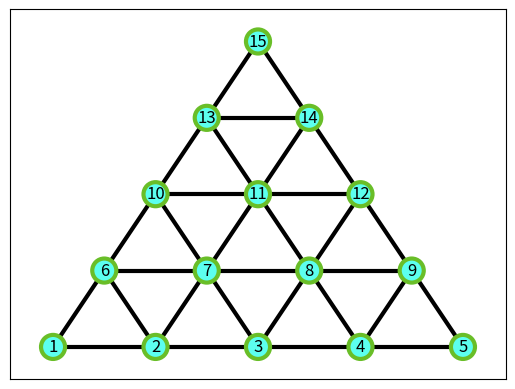

The matplotlib source for this figure:
import matplotlib.pyplot as plt
import numpy as np
import networkx as nx


# Create Graph
def CreateTriangleGraph(L):
    width = L
    h = 0
    T = 1
    for j in range(L):
        for i in range(width):
            G.add_node(str(T), pos=(i + (h / 2), h))
            T = T + 1
        width = width - 1
        h = h + 1

    width = L
    h = 0
    T = 1
    for j in range(L):
        for i in range(width - 1):
            G.add_edge(str(T), str(T + 1))
            T = T + 1
        width = width - 1
        h = h + 1
        T = T + 1

    width = L
    h = 0
    T = 1
    for j in range(L):
        for i in range(width - 1):
            G.add_edge(str(T), str(T + width))
            T = T + 1
        width = width - 1
        h = h + 1
        T = T + 1

    width = L
    h = 0
    T = 1
    for j in range(L):
        for i in range(width - 1):
            G.add_edge(str(T + 1), str(T + width))
            T = T + 1
        width = width - 1
        h = h + 1
        T = T + 1
    return G

def CreateSquareGraph(L):
    width = L
    h = 0
    T = 1
    for j in range(L):
        for i in range(width):
            G.add_node(str(T), pos=(i, h))
            T = T + 1
        h = h + 1

    width = L
    h = 0
    T = 1
    for j in range(L):
        for i in range(width - 1):
            G.add_edge(str(T), str(T + 1))
            T = T + 1
        h = h + 1
        T = T + 1

    width = L
    T = 1
    for j in range((L) - 1):
        for i in range(width):
            G.add_edge(str(T), str(T + width))
            T = T + 1
    #
    # width = L
    # h = 0
    # T = 1
    # for j in range(L):
    #     for i in range(width - 1):
    #         G.add_edge(T + 1, T + width)
    #         T = T + 1
    #     width = width - 1
    #     h = h + 1
    #     T = T + 1
    return G
# L stand for the amount of nodes on the edge of the shape, NOT the amount of (edges between nodes) on the edge


G = nx.Graph()
G = CreateTriangleGraph(5)
#G = nx.read_edgelist('contact.edgelist')
N = len(G.nodes)


# Simulation
def PrintResult(first_infected, first_vaccinated, infected):
    print("First Infected list\n " + str(first_infected))
    print("Vaccinated list\n " + str(first_vaccinated))
    print("The amount of people infected is = " + str(len(infected)))
    print("The Total list of infected is")
    print(infected)


def CalcPotential_Infected(infected, vaccinated):
    potential_infected = np.array(G.nodes)
    potential_infected = [x for x in potential_infected if x not in infected]
    potential_infected = [x for x in potential_infected if x not in vaccinated]
    return potential_infected

def GenerateFirst_Infecteds(potential_infected, i):
    first_infected.append(potential_infected[i])
    return first_infected

def GenerateFirst_Vaccinateds(first_vaccinated, i):
    first_vaccinated.append(i)
    return first_vaccinated



def Individual_Simulation(G, first_vaccinated, first_infected):
    # Simulating
    vaccinated = list(first_vaccinated)
    infected = list(first_infected)

    def CalcInfect(infected, vaccinated):
        while True:
            infected_count = len(infected)
            for node in G:
                if len([x for x in infected if
                        x in G.adj[node]]) > 1 and node not in infected and node not in vaccinated:
                    infected.append(node)

            if len(infected) == infected_count:
                break
        return infected

    infected = CalcInfect(infected, vaccinated)


    #PrintResult(first_infected,vaccinated,infected)
    return infected

def Multiple_Simulation(G, first_vaccinated, first_infected):
    infected = first_infected.copy()
    vaccinated = first_vaccinated.copy()
    potential_infected = CalcPotential_Infected(infected, vaccinated)
    saveinfected = []
    savefirst_infected = first_infected.copy()
    Disaster = []

    #If you want to generate more first infected, make another for loop inside I2 and label it I3 with
    #
    # first_infected = savefirst_infected3.copy()
    # first_infected.append(potential_infected[I3])
    # savefirst_infected4 = first_infected.copy()
    #
    #Then move this to I3
    # infected = Individual_Simulation(G, first_vaccinated, first_infected)
    #
    #Then repeat the process so on and so forth (sorry for the inconvinience, I do not know a better way to do this)

    #1st infected
    for I1 in range(len(potential_infected)):
        first_infected = savefirst_infected.copy()
        first_infected.append(potential_infected[I1])
        savefirst_infected2 = first_infected.copy()
        #
        #2nd infected
        for I2 in range((I1+1),(len(potential_infected))):
            first_infected = savefirst_infected2.copy()
            first_infected.append(potential_infected[I2])
            savefirst_infected3 = first_infected.copy()

            infected = Individual_Simulation(G, first_vaccinated, first_infected)

            if len(infected) == len(G.nodes):
                Disaster.append(first_infected)

            if len(infected) > len(saveinfected):
                bestfirst_infected = first_infected.copy()
                saveinfected = infected.copy()


    infected = saveinfected.copy()
    print("The chance of a Disaster(everyone're infected) is")
    print(str((len(Disaster)/(N*(N-1)/2))*100)+"%")
    R = [bestfirst_infected,infected]
    return R


R = []
# Starting variable
#must be a number in the form of a string
first_vaccinated = []
first_infected = []

#Individual_SImulation will predict the outcome using the starting variables
#Multiple_Simulation will generate 2 (changeable inside the function more first_infected person then predict all the outcome using all the possible generations
#Select either of them by uncomment it and turn the other into a comment

#Individual mode

infected = Individual_Simulation(G, first_vaccinated, first_infected)


#Multiple mode

#R = Multiple_Simulation(G, first_vaccinated, first_infected)


if R:
    first_infected = R[0]
    infected = R[1]

#PrintResult
PrintResult(first_infected, first_vaccinated, infected)

# render Graph
def RenderInfectionGraph(G, infected, vaccinated):
    color_map = []
    for node in G:
        if node in infected:
            color_map.append("#ff0000")
        if node in vaccinated:
            color_map.append("green")
        if node not in vaccinated and node not in infected:
            color_map.append("#5cffef")

    plt.figure(1)
    options = {"edgecolors": "#69BE28", "linewidths": 3, "width": 3, }
    if nx.get_node_attributes(G,'pos'):
        nx.draw_networkx(G,
                     with_labels=True,
                     pos=nx.get_node_attributes(G,'pos'),
                     node_color=color_map,
                     **options)
    else:
        nx.draw_networkx(G,
                         with_labels=True,
                         pos=nx.kamada_kawai_layout(G),
                         node_color=color_map,
                         **options)
    plt.show()
RenderInfectionGraph(G, infected, first_vaccinated)
